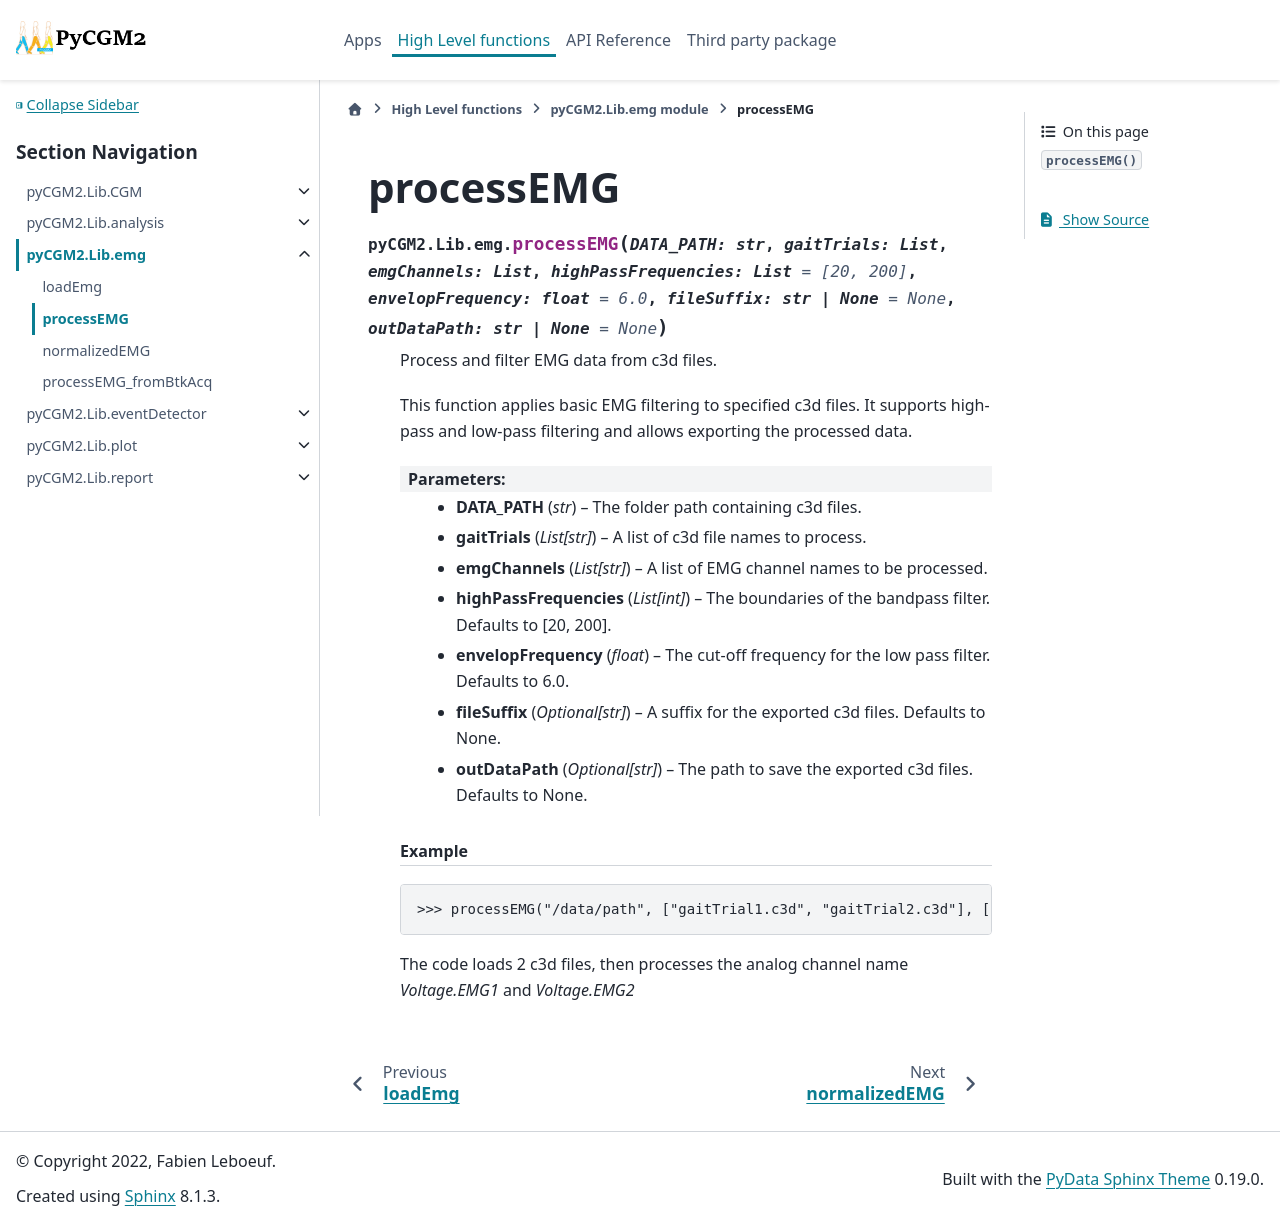

repository: pyCGM2/pyCGM2 · page: Lib/emg/generated/pyCGM2.Lib.emg.processEMG.html · generator: sphinx

processEMG
=============================================

.. currentmodule:: pyCGM2.Lib.emg

.. autofunction:: processEMG
